pico-8 play session: no input (idle), after a click and taps of 🅾, ❎, 🅾+❎, 🅾 in the second before t = 0

[t = 1 s] idle ~1s (no d-pad/buttons)
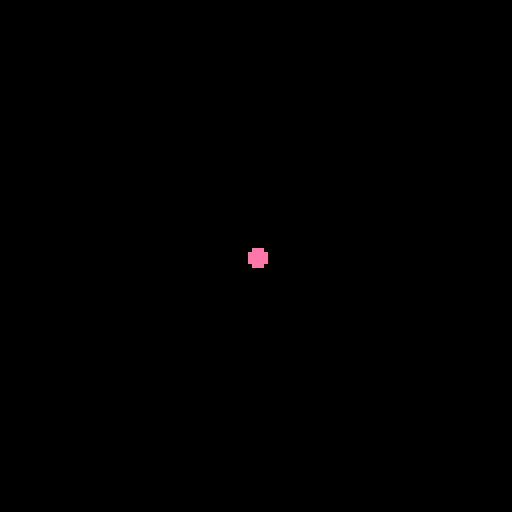

pico-8 cartridge
version 8
__lua__
package={loaded={},_c={}}
package._c["color"]=function()

local Color = {
  Black      = 0,
  DarkBlue   = 1,
  DarkPurple = 2,
  DarkGreen  = 3,
  Brown      = 4,
  DarkGray   = 5,
  LightGray  = 6,
  White      = 7,
  Red        = 8,
  Orange     = 9,
  Yellow     = 10,
  Green      = 11,
  Blue       = 12,
  Indigo     = 13,
  Pink       = 14,
  Peach      = 15,
}

-- Test update.
function _update()
end

-- Test draw.
function _draw()
  cls()
  circfill(64, 64, 2, Color.Pink)
end

return Color
end
function require(p)
local l=package.loaded
if (l[p]==nil) l[p]=package._c[p]()
if (l[p]==nil) l[p]=true
return l[p]
end
require('color', { use_game_loop = true })
__gfx__
00000000000000000000000000000000000000000000000000000000000000000000000000000000000000000000000000000000000000000000000000000000
00000000000000000000000000000000000000000000000000000000000000000000000000000000000000000000000000000000000000000000000000000000
00000000000000000000000000000000000000000000000000000000000000000000000000000000000000000000000000000000000000000000000000000000
00000000000000000000000000000000000000000000000000000000000000000000000000000000000000000000000000000000000000000000000000000000
00000000000000000000000000000000000000000000000000000000000000000000000000000000000000000000000000000000000000000000000000000000
00000000000000000000000000000000000000000000000000000000000000000000000000000000000000000000000000000000000000000000000000000000
00000000000000000000000000000000000000000000000000000000000000000000000000000000000000000000000000000000000000000000000000000000
00000000000000000000000000000000000000000000000000000000000000000000000000000000000000000000000000000000000000000000000000000000
00000000000000000000000000000000000000000000000000000000000000000000000000000000000000000000000000000000000000000000000000000000
00000000000000000000000000000000000000000000000000000000000000000000000000000000000000000000000000000000000000000000000000000000
00000000000000000000000000000000000000000000000000000000000000000000000000000000000000000000000000000000000000000000000000000000
00000000000000000000000000000000000000000000000000000000000000000000000000000000000000000000000000000000000000000000000000000000
00000000000000000000000000000000000000000000000000000000000000000000000000000000000000000000000000000000000000000000000000000000
00000000000000000000000000000000000000000000000000000000000000000000000000000000000000000000000000000000000000000000000000000000
00000000000000000000000000000000000000000000000000000000000000000000000000000000000000000000000000000000000000000000000000000000
00000000000000000000000000000000000000000000000000000000000000000000000000000000000000000000000000000000000000000000000000000000
00000000000000000000000000000000000000000000000000000000000000000000000000000000000000000000000000000000000000000000000000000000
00000000000000000000000000000000000000000000000000000000000000000000000000000000000000000000000000000000000000000000000000000000
00000000000000000000000000000000000000000000000000000000000000000000000000000000000000000000000000000000000000000000000000000000
00000000000000000000000000000000000000000000000000000000000000000000000000000000000000000000000000000000000000000000000000000000
00000000000000000000000000000000000000000000000000000000000000000000000000000000000000000000000000000000000000000000000000000000
00000000000000000000000000000000000000000000000000000000000000000000000000000000000000000000000000000000000000000000000000000000
00000000000000000000000000000000000000000000000000000000000000000000000000000000000000000000000000000000000000000000000000000000
00000000000000000000000000000000000000000000000000000000000000000000000000000000000000000000000000000000000000000000000000000000
00000000000000000000000000000000000000000000000000000000000000000000000000000000000000000000000000000000000000000000000000000000
00000000000000000000000000000000000000000000000000000000000000000000000000000000000000000000000000000000000000000000000000000000
00000000000000000000000000000000000000000000000000000000000000000000000000000000000000000000000000000000000000000000000000000000
00000000000000000000000000000000000000000000000000000000000000000000000000000000000000000000000000000000000000000000000000000000
00000000000000000000000000000000000000000000000000000000000000000000000000000000000000000000000000000000000000000000000000000000
00000000000000000000000000000000000000000000000000000000000000000000000000000000000000000000000000000000000000000000000000000000
00000000000000000000000000000000000000000000000000000000000000000000000000000000000000000000000000000000000000000000000000000000
00000000000000000000000000000000000000000000000000000000000000000000000000000000000000000000000000000000000000000000000000000000
00000000000000000000000000000000000000000000000000000000000000000000000000000000000000000000000000000000000000000000000000000000
00000000000000000000000000000000000000000000000000000000000000000000000000000000000000000000000000000000000000000000000000000000
00000000000000000000000000000000000000000000000000000000000000000000000000000000000000000000000000000000000000000000000000000000
00000000000000000000000000000000000000000000000000000000000000000000000000000000000000000000000000000000000000000000000000000000
00000000000000000000000000000000000000000000000000000000000000000000000000000000000000000000000000000000000000000000000000000000
00000000000000000000000000000000000000000000000000000000000000000000000000000000000000000000000000000000000000000000000000000000
00000000000000000000000000000000000000000000000000000000000000000000000000000000000000000000000000000000000000000000000000000000
00000000000000000000000000000000000000000000000000000000000000000000000000000000000000000000000000000000000000000000000000000000
00000000000000000000000000000000000000000000000000000000000000000000000000000000000000000000000000000000000000000000000000000000
00000000000000000000000000000000000000000000000000000000000000000000000000000000000000000000000000000000000000000000000000000000
00000000000000000000000000000000000000000000000000000000000000000000000000000000000000000000000000000000000000000000000000000000
00000000000000000000000000000000000000000000000000000000000000000000000000000000000000000000000000000000000000000000000000000000
00000000000000000000000000000000000000000000000000000000000000000000000000000000000000000000000000000000000000000000000000000000
00000000000000000000000000000000000000000000000000000000000000000000000000000000000000000000000000000000000000000000000000000000
00000000000000000000000000000000000000000000000000000000000000000000000000000000000000000000000000000000000000000000000000000000
00000000000000000000000000000000000000000000000000000000000000000000000000000000000000000000000000000000000000000000000000000000
00000000000000000000000000000000000000000000000000000000000000000000000000000000000000000000000000000000000000000000000000000000
00000000000000000000000000000000000000000000000000000000000000000000000000000000000000000000000000000000000000000000000000000000
00000000000000000000000000000000000000000000000000000000000000000000000000000000000000000000000000000000000000000000000000000000
00000000000000000000000000000000000000000000000000000000000000000000000000000000000000000000000000000000000000000000000000000000
00000000000000000000000000000000000000000000000000000000000000000000000000000000000000000000000000000000000000000000000000000000
00000000000000000000000000000000000000000000000000000000000000000000000000000000000000000000000000000000000000000000000000000000
00000000000000000000000000000000000000000000000000000000000000000000000000000000000000000000000000000000000000000000000000000000
00000000000000000000000000000000000000000000000000000000000000000000000000000000000000000000000000000000000000000000000000000000
00000000000000000000000000000000000000000000000000000000000000000000000000000000000000000000000000000000000000000000000000000000
00000000000000000000000000000000000000000000000000000000000000000000000000000000000000000000000000000000000000000000000000000000
00000000000000000000000000000000000000000000000000000000000000000000000000000000000000000000000000000000000000000000000000000000
00000000000000000000000000000000000000000000000000000000000000000000000000000000000000000000000000000000000000000000000000000000
00000000000000000000000000000000000000000000000000000000000000000000000000000000000000000000000000000000000000000000000000000000
00000000000000000000000000000000000000000000000000000000000000000000000000000000000000000000000000000000000000000000000000000000
00000000000000000000000000000000000000000000000000000000000000000000000000000000000000000000000000000000000000000000000000000000
00000000000000000000000000000000000000000000000000000000000000000000000000000000000000000000000000000000000000000000000000000000
00000000000000000000000000000000000000000000000000000000000000000000000000000000000000000000000000000000000000000000000000000000
00000000000000000000000000000000000000000000000000000000000000000000000000000000000000000000000000000000000000000000000000000000
00000000000000000000000000000000000000000000000000000000000000000000000000000000000000000000000000000000000000000000000000000000
00000000000000000000000000000000000000000000000000000000000000000000000000000000000000000000000000000000000000000000000000000000
00000000000000000000000000000000000000000000000000000000000000000000000000000000000000000000000000000000000000000000000000000000
00000000000000000000000000000000000000000000000000000000000000000000000000000000000000000000000000000000000000000000000000000000
00000000000000000000000000000000000000000000000000000000000000000000000000000000000000000000000000000000000000000000000000000000
00000000000000000000000000000000000000000000000000000000000000000000000000000000000000000000000000000000000000000000000000000000
00000000000000000000000000000000000000000000000000000000000000000000000000000000000000000000000000000000000000000000000000000000
00000000000000000000000000000000000000000000000000000000000000000000000000000000000000000000000000000000000000000000000000000000
00000000000000000000000000000000000000000000000000000000000000000000000000000000000000000000000000000000000000000000000000000000
00000000000000000000000000000000000000000000000000000000000000000000000000000000000000000000000000000000000000000000000000000000
00000000000000000000000000000000000000000000000000000000000000000000000000000000000000000000000000000000000000000000000000000000
00000000000000000000000000000000000000000000000000000000000000000000000000000000000000000000000000000000000000000000000000000000
00000000000000000000000000000000000000000000000000000000000000000000000000000000000000000000000000000000000000000000000000000000
00000000000000000000000000000000000000000000000000000000000000000000000000000000000000000000000000000000000000000000000000000000
00000000000000000000000000000000000000000000000000000000000000000000000000000000000000000000000000000000000000000000000000000000
00000000000000000000000000000000000000000000000000000000000000000000000000000000000000000000000000000000000000000000000000000000
00000000000000000000000000000000000000000000000000000000000000000000000000000000000000000000000000000000000000000000000000000000
00000000000000000000000000000000000000000000000000000000000000000000000000000000000000000000000000000000000000000000000000000000
00000000000000000000000000000000000000000000000000000000000000000000000000000000000000000000000000000000000000000000000000000000
00000000000000000000000000000000000000000000000000000000000000000000000000000000000000000000000000000000000000000000000000000000
00000000000000000000000000000000000000000000000000000000000000000000000000000000000000000000000000000000000000000000000000000000
00000000000000000000000000000000000000000000000000000000000000000000000000000000000000000000000000000000000000000000000000000000
00000000000000000000000000000000000000000000000000000000000000000000000000000000000000000000000000000000000000000000000000000000
00000000000000000000000000000000000000000000000000000000000000000000000000000000000000000000000000000000000000000000000000000000
00000000000000000000000000000000000000000000000000000000000000000000000000000000000000000000000000000000000000000000000000000000
00000000000000000000000000000000000000000000000000000000000000000000000000000000000000000000000000000000000000000000000000000000
00000000000000000000000000000000000000000000000000000000000000000000000000000000000000000000000000000000000000000000000000000000
00000000000000000000000000000000000000000000000000000000000000000000000000000000000000000000000000000000000000000000000000000000
00000000000000000000000000000000000000000000000000000000000000000000000000000000000000000000000000000000000000000000000000000000
00000000000000000000000000000000000000000000000000000000000000000000000000000000000000000000000000000000000000000000000000000000
00000000000000000000000000000000000000000000000000000000000000000000000000000000000000000000000000000000000000000000000000000000
00000000000000000000000000000000000000000000000000000000000000000000000000000000000000000000000000000000000000000000000000000000
00000000000000000000000000000000000000000000000000000000000000000000000000000000000000000000000000000000000000000000000000000000
00000000000000000000000000000000000000000000000000000000000000000000000000000000000000000000000000000000000000000000000000000000
00000000000000000000000000000000000000000000000000000000000000000000000000000000000000000000000000000000000000000000000000000000
00000000000000000000000000000000000000000000000000000000000000000000000000000000000000000000000000000000000000000000000000000000
00000000000000000000000000000000000000000000000000000000000000000000000000000000000000000000000000000000000000000000000000000000
00000000000000000000000000000000000000000000000000000000000000000000000000000000000000000000000000000000000000000000000000000000
00000000000000000000000000000000000000000000000000000000000000000000000000000000000000000000000000000000000000000000000000000000
00000000000000000000000000000000000000000000000000000000000000000000000000000000000000000000000000000000000000000000000000000000
00000000000000000000000000000000000000000000000000000000000000000000000000000000000000000000000000000000000000000000000000000000
00000000000000000000000000000000000000000000000000000000000000000000000000000000000000000000000000000000000000000000000000000000
00000000000000000000000000000000000000000000000000000000000000000000000000000000000000000000000000000000000000000000000000000000
00000000000000000000000000000000000000000000000000000000000000000000000000000000000000000000000000000000000000000000000000000000
00000000000000000000000000000000000000000000000000000000000000000000000000000000000000000000000000000000000000000000000000000000
00000000000000000000000000000000000000000000000000000000000000000000000000000000000000000000000000000000000000000000000000000000
00000000000000000000000000000000000000000000000000000000000000000000000000000000000000000000000000000000000000000000000000000000
00000000000000000000000000000000000000000000000000000000000000000000000000000000000000000000000000000000000000000000000000000000
00000000000000000000000000000000000000000000000000000000000000000000000000000000000000000000000000000000000000000000000000000000
00000000000000000000000000000000000000000000000000000000000000000000000000000000000000000000000000000000000000000000000000000000
00000000000000000000000000000000000000000000000000000000000000000000000000000000000000000000000000000000000000000000000000000000
00000000000000000000000000000000000000000000000000000000000000000000000000000000000000000000000000000000000000000000000000000000
00000000000000000000000000000000000000000000000000000000000000000000000000000000000000000000000000000000000000000000000000000000
00000000000000000000000000000000000000000000000000000000000000000000000000000000000000000000000000000000000000000000000000000000
00000000000000000000000000000000000000000000000000000000000000000000000000000000000000000000000000000000000000000000000000000000
00000000000000000000000000000000000000000000000000000000000000000000000000000000000000000000000000000000000000000000000000000000
00000000000000000000000000000000000000000000000000000000000000000000000000000000000000000000000000000000000000000000000000000000
00000000000000000000000000000000000000000000000000000000000000000000000000000000000000000000000000000000000000000000000000000000
00000000000000000000000000000000000000000000000000000000000000000000000000000000000000000000000000000000000000000000000000000000
00000000000000000000000000000000000000000000000000000000000000000000000000000000000000000000000000000000000000000000000000000000
00000000000000000000000000000000000000000000000000000000000000000000000000000000000000000000000000000000000000000000000000000000
00000000000000000000000000000000000000000000000000000000000000000000000000000000000000000000000000000000000000000000000000000000
__gff__
0000000000000000000000000000000000000000000000000000000000000000000000000000000000000000000000000000000000000000000000000000000000000000000000000000000000000000000000000000000000000000000000000000000000000000000000000000000000000000000000000000000000000000
0000000000000000000000000000000000000000000000000000000000000000000000000000000000000000000000000000000000000000000000000000000000000000000000000000000000000000000000000000000000000000000000000000000000000000000000000000000000000000000000000000000000000000
__map__
0000000000000000000000000000000000000000000000000000000000000000000000000000000000000000000000000000000000000000000000000000000000000000000000000000000000000000000000000000000000000000000000000000000000000000000000000000000000000000000000000000000000000000
0000000000000000000000000000000000000000000000000000000000000000000000000000000000000000000000000000000000000000000000000000000000000000000000000000000000000000000000000000000000000000000000000000000000000000000000000000000000000000000000000000000000000000
0000000000000000000000000000000000000000000000000000000000000000000000000000000000000000000000000000000000000000000000000000000000000000000000000000000000000000000000000000000000000000000000000000000000000000000000000000000000000000000000000000000000000000
0000000000000000000000000000000000000000000000000000000000000000000000000000000000000000000000000000000000000000000000000000000000000000000000000000000000000000000000000000000000000000000000000000000000000000000000000000000000000000000000000000000000000000
0000000000000000000000000000000000000000000000000000000000000000000000000000000000000000000000000000000000000000000000000000000000000000000000000000000000000000000000000000000000000000000000000000000000000000000000000000000000000000000000000000000000000000
0000000000000000000000000000000000000000000000000000000000000000000000000000000000000000000000000000000000000000000000000000000000000000000000000000000000000000000000000000000000000000000000000000000000000000000000000000000000000000000000000000000000000000
0000000000000000000000000000000000000000000000000000000000000000000000000000000000000000000000000000000000000000000000000000000000000000000000000000000000000000000000000000000000000000000000000000000000000000000000000000000000000000000000000000000000000000
0000000000000000000000000000000000000000000000000000000000000000000000000000000000000000000000000000000000000000000000000000000000000000000000000000000000000000000000000000000000000000000000000000000000000000000000000000000000000000000000000000000000000000
0000000000000000000000000000000000000000000000000000000000000000000000000000000000000000000000000000000000000000000000000000000000000000000000000000000000000000000000000000000000000000000000000000000000000000000000000000000000000000000000000000000000000000
0000000000000000000000000000000000000000000000000000000000000000000000000000000000000000000000000000000000000000000000000000000000000000000000000000000000000000000000000000000000000000000000000000000000000000000000000000000000000000000000000000000000000000
0000000000000000000000000000000000000000000000000000000000000000000000000000000000000000000000000000000000000000000000000000000000000000000000000000000000000000000000000000000000000000000000000000000000000000000000000000000000000000000000000000000000000000
0000000000000000000000000000000000000000000000000000000000000000000000000000000000000000000000000000000000000000000000000000000000000000000000000000000000000000000000000000000000000000000000000000000000000000000000000000000000000000000000000000000000000000
0000000000000000000000000000000000000000000000000000000000000000000000000000000000000000000000000000000000000000000000000000000000000000000000000000000000000000000000000000000000000000000000000000000000000000000000000000000000000000000000000000000000000000
0000000000000000000000000000000000000000000000000000000000000000000000000000000000000000000000000000000000000000000000000000000000000000000000000000000000000000000000000000000000000000000000000000000000000000000000000000000000000000000000000000000000000000
0000000000000000000000000000000000000000000000000000000000000000000000000000000000000000000000000000000000000000000000000000000000000000000000000000000000000000000000000000000000000000000000000000000000000000000000000000000000000000000000000000000000000000
0000000000000000000000000000000000000000000000000000000000000000000000000000000000000000000000000000000000000000000000000000000000000000000000000000000000000000000000000000000000000000000000000000000000000000000000000000000000000000000000000000000000000000
0000000000000000000000000000000000000000000000000000000000000000000000000000000000000000000000000000000000000000000000000000000000000000000000000000000000000000000000000000000000000000000000000000000000000000000000000000000000000000000000000000000000000000
0000000000000000000000000000000000000000000000000000000000000000000000000000000000000000000000000000000000000000000000000000000000000000000000000000000000000000000000000000000000000000000000000000000000000000000000000000000000000000000000000000000000000000
0000000000000000000000000000000000000000000000000000000000000000000000000000000000000000000000000000000000000000000000000000000000000000000000000000000000000000000000000000000000000000000000000000000000000000000000000000000000000000000000000000000000000000
0000000000000000000000000000000000000000000000000000000000000000000000000000000000000000000000000000000000000000000000000000000000000000000000000000000000000000000000000000000000000000000000000000000000000000000000000000000000000000000000000000000000000000
0000000000000000000000000000000000000000000000000000000000000000000000000000000000000000000000000000000000000000000000000000000000000000000000000000000000000000000000000000000000000000000000000000000000000000000000000000000000000000000000000000000000000000
0000000000000000000000000000000000000000000000000000000000000000000000000000000000000000000000000000000000000000000000000000000000000000000000000000000000000000000000000000000000000000000000000000000000000000000000000000000000000000000000000000000000000000
0000000000000000000000000000000000000000000000000000000000000000000000000000000000000000000000000000000000000000000000000000000000000000000000000000000000000000000000000000000000000000000000000000000000000000000000000000000000000000000000000000000000000000
0000000000000000000000000000000000000000000000000000000000000000000000000000000000000000000000000000000000000000000000000000000000000000000000000000000000000000000000000000000000000000000000000000000000000000000000000000000000000000000000000000000000000000
0000000000000000000000000000000000000000000000000000000000000000000000000000000000000000000000000000000000000000000000000000000000000000000000000000000000000000000000000000000000000000000000000000000000000000000000000000000000000000000000000000000000000000
0000000000000000000000000000000000000000000000000000000000000000000000000000000000000000000000000000000000000000000000000000000000000000000000000000000000000000000000000000000000000000000000000000000000000000000000000000000000000000000000000000000000000000
0000000000000000000000000000000000000000000000000000000000000000000000000000000000000000000000000000000000000000000000000000000000000000000000000000000000000000000000000000000000000000000000000000000000000000000000000000000000000000000000000000000000000000
0000000000000000000000000000000000000000000000000000000000000000000000000000000000000000000000000000000000000000000000000000000000000000000000000000000000000000000000000000000000000000000000000000000000000000000000000000000000000000000000000000000000000000
0000000000000000000000000000000000000000000000000000000000000000000000000000000000000000000000000000000000000000000000000000000000000000000000000000000000000000000000000000000000000000000000000000000000000000000000000000000000000000000000000000000000000000
0000000000000000000000000000000000000000000000000000000000000000000000000000000000000000000000000000000000000000000000000000000000000000000000000000000000000000000000000000000000000000000000000000000000000000000000000000000000000000000000000000000000000000
0000000000000000000000000000000000000000000000000000000000000000000000000000000000000000000000000000000000000000000000000000000000000000000000000000000000000000000000000000000000000000000000000000000000000000000000000000000000000000000000000000000000000000
0000000000000000000000000000000000000000000000000000000000000000000000000000000000000000000000000000000000000000000000000000000000000000000000000000000000000000000000000000000000000000000000000000000000000000000000000000000000000000000000000000000000000000
